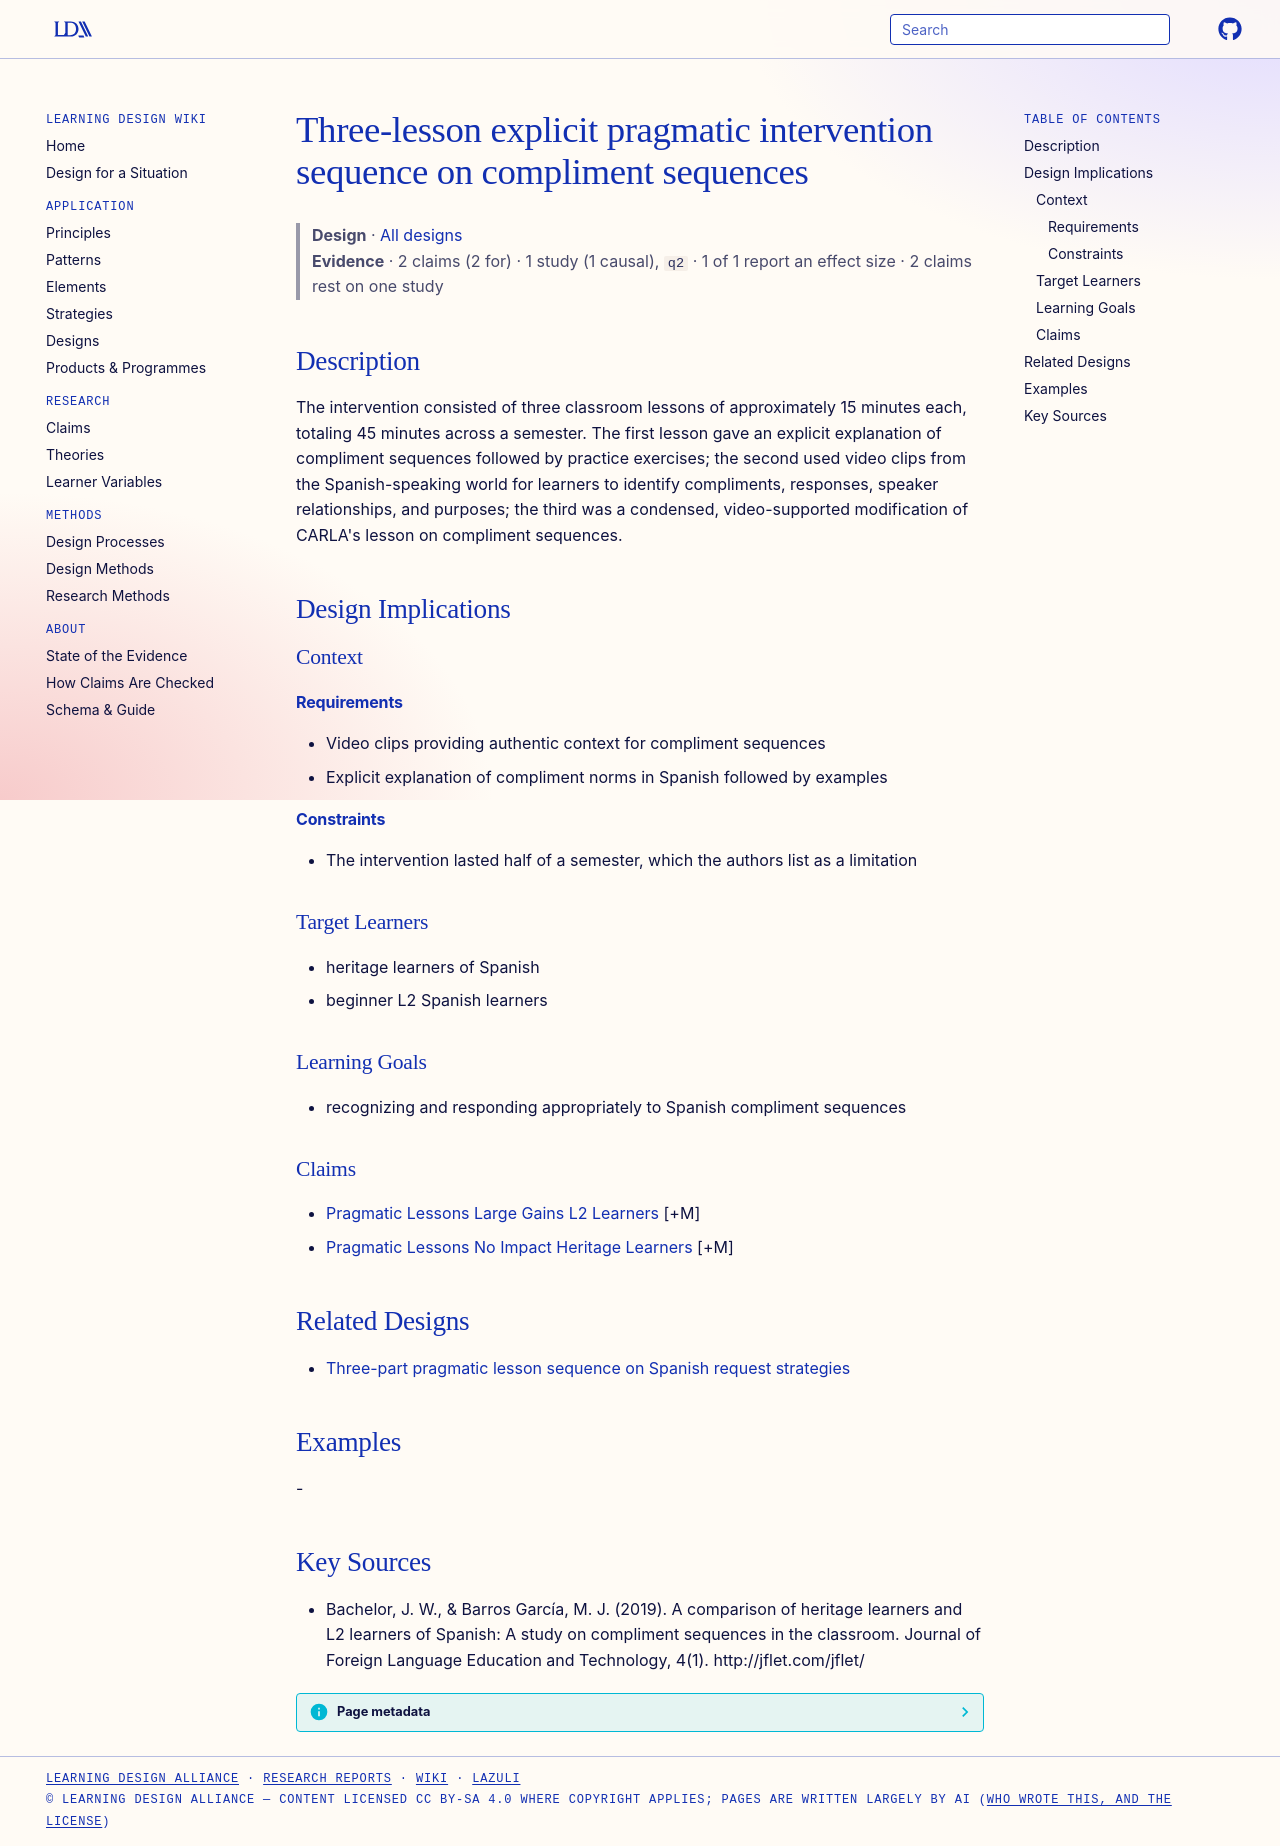

repository: Learning-Design-Alliance/learning-wiki · page: designs/three-lesson-compliment-pragmatic-intervention/index.html · generator: mkdocs

---
type: design
id: three-lesson-compliment-pragmatic-intervention
title: Three-lesson explicit pragmatic intervention sequence on compliment sequences
description: The intervention consisted of three classroom lessons of approximately 15 minutes each, totaling 45 minutes across a semester.
status: review
generated:
  by: "process:settle-candidates"
  at: 2026-11-02
sources:
  - id: bachelor-2019
    resource: "http://jflet.com/jflet/"
    title: "Bachelor, J. W., & Barros García, M. J. (2019). A comparison of heritage learners and L2 learners of Spanish: A study on compliment sequences in the classroom. Journal of Foreign Language Education and Technology, 4(1). http://jflet.com/jflet/"
    author: "Bachelor, J. W., & Barros García, M. J"
---

# Three-lesson explicit pragmatic intervention sequence on compliment sequences

> **Design** · [All designs](index.md)
> **Evidence** · 2 claims (2 for) · 1 study (1 causal), `q2` · 1 of 1 report an effect size · 2 claims rest on one study

## Description
The intervention consisted of three classroom lessons of approximately 15 minutes each, totaling 45 minutes across a semester. The first lesson gave an explicit explanation of compliment sequences followed by practice exercises; the second used video clips from the Spanish-speaking world for learners to identify compliments, responses, speaker relationships, and purposes; the third was a condensed, video-supported modification of CARLA's lesson on compliment sequences.

## Design Implications

### Context
#### Requirements
- Video clips providing authentic context for compliment sequences
- Explicit explanation of compliment norms in Spanish followed by examples
#### Constraints
- The intervention lasted half of a semester, which the authors list as a limitation

### Target Learners
- heritage learners of Spanish
- beginner L2 Spanish learners

### Learning Goals
- recognizing and responding appropriately to Spanish compliment sequences

### Claims
- [Pragmatic Lessons Large Gains L2 Learners](../claims/pragmatic-lessons-large-gains-l2-learners.md) [+M]
- [Pragmatic Lessons No Impact Heritage Learners](../claims/pragmatic-lessons-no-impact-heritage-learners.md) [+M]

## Related Designs

- [Three-part pragmatic lesson sequence on Spanish request strategies](three-pragmatic-lessons-request-strategies.md)

## Examples
-

## Key Sources
- Bachelor, J. W., & Barros García, M. J. (2019). A comparison of heritage learners and L2 learners of Spanish: A study on compliment sequences in the classroom. Journal of Foreign Language Education and Technology, 4(1). http://jflet.com/jflet/
